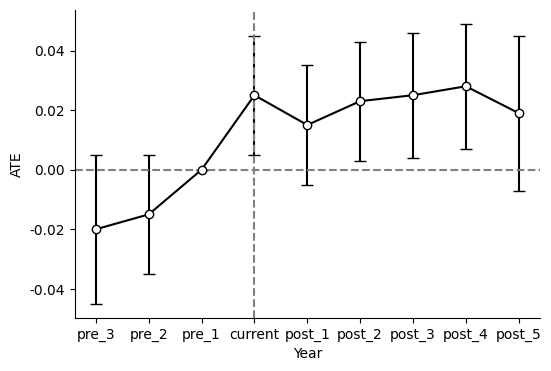

Write the Python code that produced this figure.
import numpy as np
import matplotlib.pyplot as plt


# 设置支持中文的字体
plt.rcParams['font.sans-serif'] = ['SimHei']  # 使用黑体
plt.rcParams['axes.unicode_minus'] = False  # 解决负号显示问题
plt.rcParams["font.family"] = "Times New Roman"  # 设置全局字体为 Times New Roman

# 模拟数据
x_labels = ["pre_3", "pre_2", "pre_1", "current", "post_1", "post_2", "post_3", "post_4", "post_5"]
x = np.arange(len(x_labels))  # x 轴数值索引

# 模拟政策效应估计值 (ATE)
y = np.array([-0.02, -0.015, 0.00, 0.025, 0.015, 0.023, 0.025, 0.028, 0.019])  

# 模拟误差棒（标准误）
yerr = np.array([0.025, 0.02, 0.00, 0.020, 0.020, 0.020, 0.021, 0.021, 0.026])  

# 创建图形
fig, ax = plt.subplots(figsize=(6, 4), dpi=500)

# 画误差棒图
ax.errorbar(x, y, yerr=yerr, fmt='o', color='black', ecolor='black', capsize=4, linestyle='-', markerfacecolor='white')

# 添加参考线
ax.axhline(y=0, color='gray', linestyle='dashed')  # 横轴零线
ax.axvline(x=3, color='gray', linestyle='dashed')  # 事件发生时间点

ax.set_xticks(x)
ax.set_xticklabels(x_labels)

# 设定标签和标题
ax.set_xlabel("Year")
ax.set_ylabel("ATE")

ax.spines['right'].set_visible(False)  # 隐藏右边框
ax.spines['top'].set_visible(False)  # 隐藏上边框

# 显示图形
plt.show()
